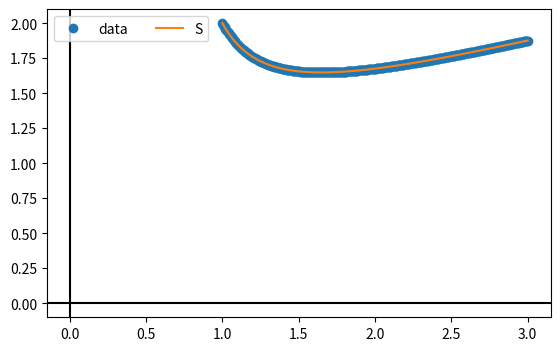

The script that saved this image:
import numpy as np
from scipy.interpolate import CubicSpline
import matplotlib.pyplot as plt

def df(t, x):
    return np.cos(t) - np.sin(x) + t**2

def df2(t, x):
    return -np.sin(t) - (df(t, x) * np.cos(x)) + (2 * t)

def df3(t, x):
    return -np.cos(t) - (df2(t, x) * np.cos(x)) + ((df(t, x)**2) * np.sin(x)) + 2

def df4(t, x):
    return np.sin(t) + (((df(t, x)**3) - df3(t, x)) * np.cos(x)) + (3 * df(t, x) * df2(t, x) * np.sin(x))

def f(t, x, h):
    return x + h * (df(t, x) + (h / 2) * (df2(t, x) + (h / 3) * (df3(t, x) + ((h / 4) * df4(t, x)))))

def taylor(t_cero, x_cero, paso, iteraciones):
    lst_f = []
    lst_t = []
    x = x_cero
    t = t_cero

    iter = 0
    while iter < iteraciones:
        iter += 1
        x = f(t, x, paso)
        t = t + paso
        lst_t.append(t)
        lst_f.append(x)

    return lst_t, lst_f

def runge_kuta_4(x_cero, t_ini, t_fin, h, f):
    lst_t = []
    lst_fx = []

    x = x_cero
    t = t_ini

    while t <= t_fin:
        lst_t.append(t)
        lst_fx.append(x)

        f1 = h * f(t, x)
        f2 = h * f(t + (0.5 * h), x + (0.5 * f1))
        f3 = h * f(t + (0.5 * h), x + (0.5 * f2))
        f4 = h * f(t + h, x + f3)

        x = x + ((f1 + 2.0 * f2 + 2.0 * f3 + f4) / 6)
        t = t + h

    return lst_t, lst_fx

def ej3_f(t, x):
    return (1 / np.power(t, 2)) * (t * x - np.power(x, 2))

if __name__ == '__main__':

    # x, fx = taylor(-1, 3, 0.01, 200)
#
    # """ https://docs.scipy.org/doc/scipy/reference/generated/scipy.interpolate.CubicSpline.html
    # """
    # cs = CubicSpline(x, fx)
    # fig, ax = plt.subplots(figsize=(6.5, 4))
    # ax.axhline(0, color='black')
    # ax.axvline(0, color='black')
    # ax.plot(x, fx, 'o', label='data')
    # ax.plot(x, cs(x), label="S")
    # ax.legend(loc='upper left', ncol=2)
    # plt.show()

    x, fx = runge_kuta_4(2, 1, 3, 0.005, ej3_f)

    cs = CubicSpline(x, fx)
    fig, ax = plt.subplots(figsize=(6.5, 4))
    ax.axhline(0, color='black')
    ax.axvline(0, color='black')
    ax.plot(x, fx, 'o', label='data')
    ax.plot(x, cs(x), label="S")
    ax.legend(loc='upper left', ncol=2)
    plt.show()
